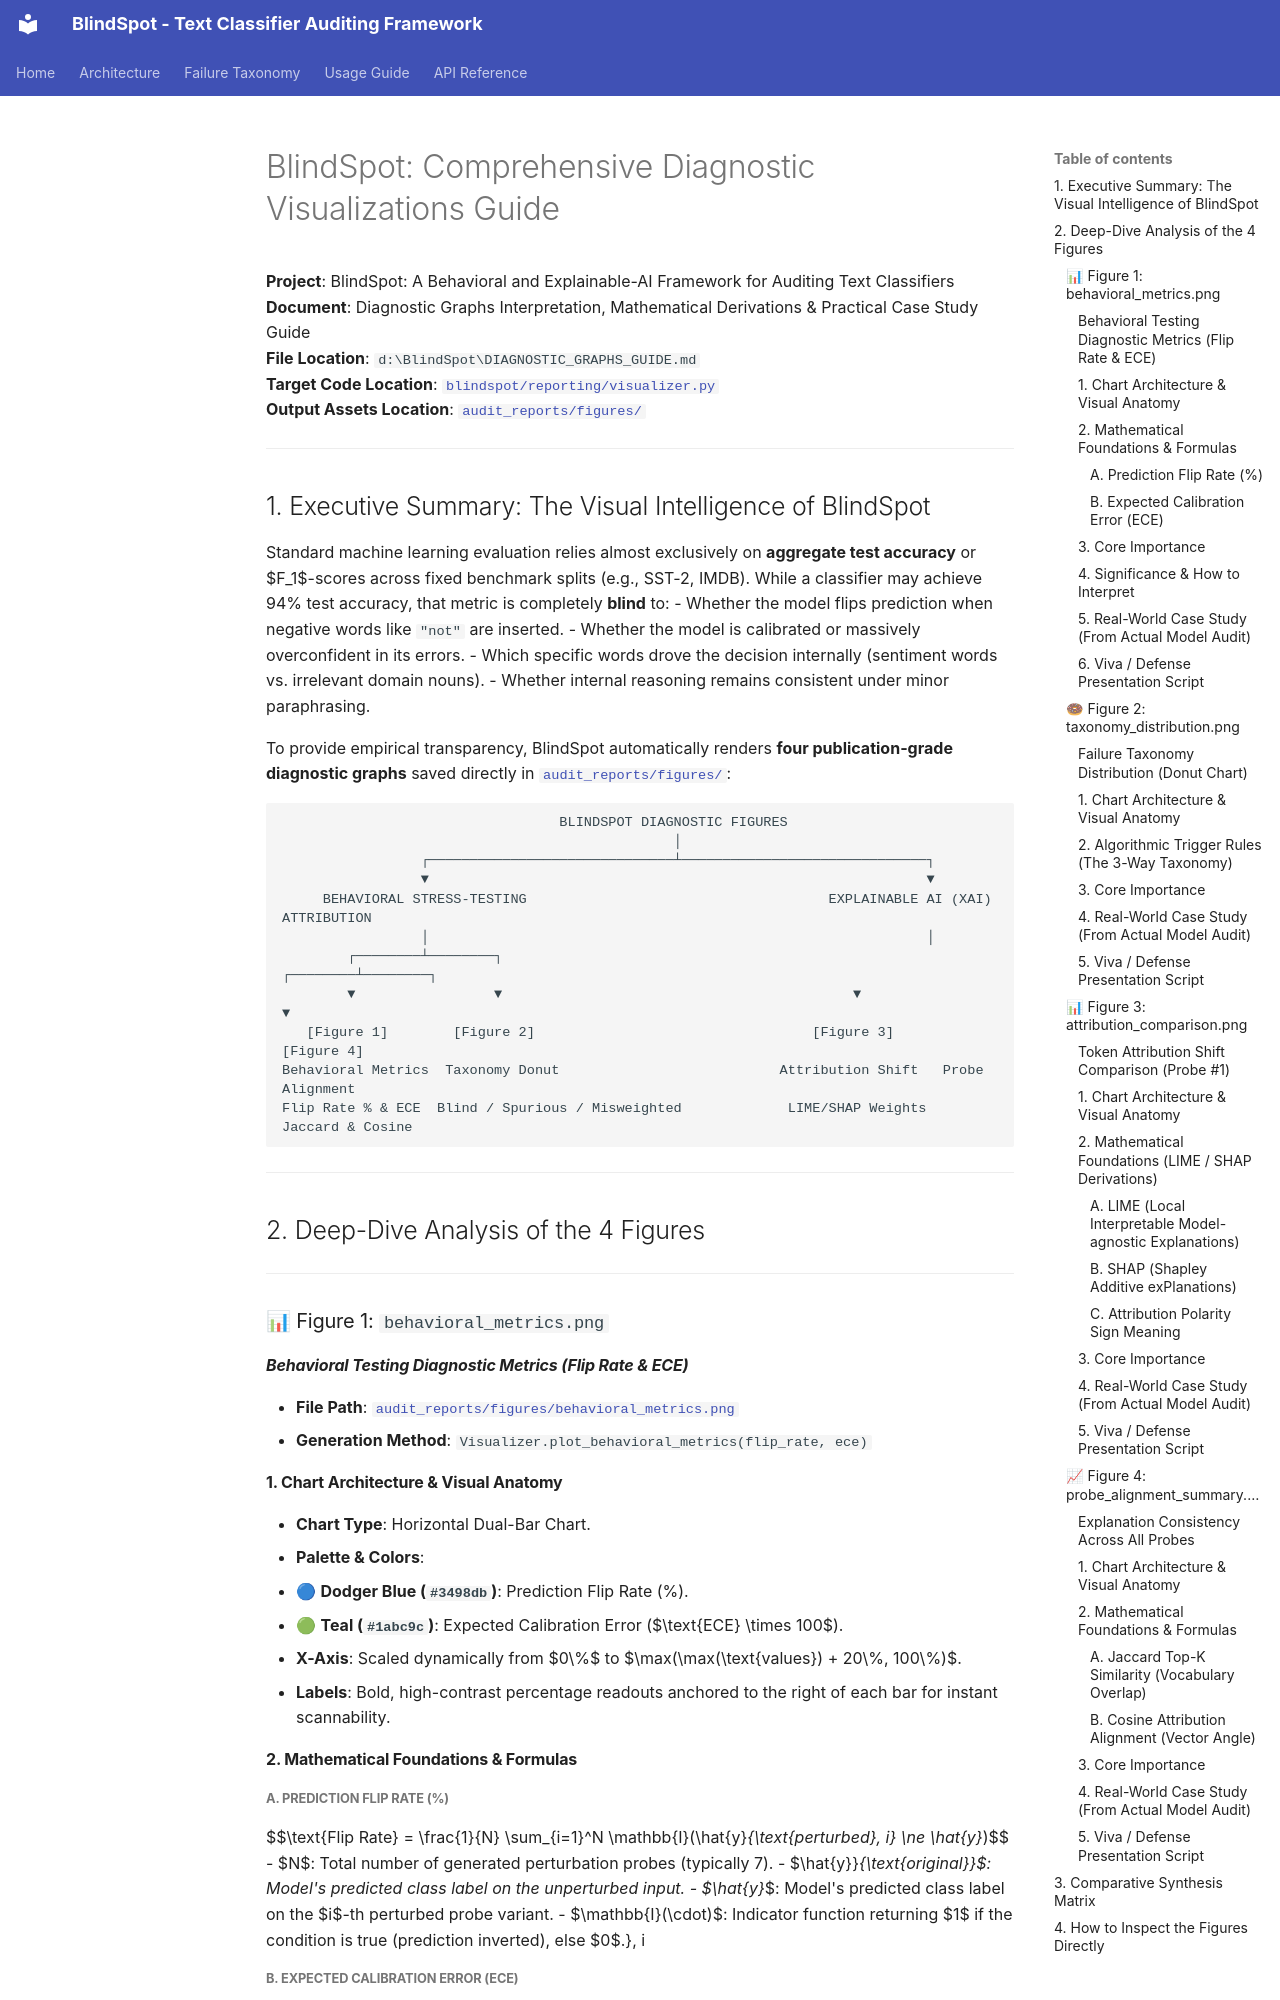

repository: mithun-mp/Multimodal_BlindSpot_Survey_Tool · page: DIAGNOSTIC_GRAPHS_GUIDE/index.html · generator: mkdocs

# BlindSpot: Comprehensive Diagnostic Visualizations Guide

**Project**: BlindSpot: A Behavioral and Explainable-AI Framework for Auditing Text Classifiers  
**Document**: Diagnostic Graphs Interpretation, Mathematical Derivations & Practical Case Study Guide  
**File Location**: `d:\BlindSpot\DIAGNOSTIC_GRAPHS_GUIDE.md`  
**Target Code Location**: [`blindspot/reporting/visualizer.py`](file:///d:/BlindSpot/blindspot/reporting/visualizer.py)  
**Output Assets Location**: [`audit_reports/figures/`](file:///d:/BlindSpot/audit_reports/figures/)  

---

## 1. Executive Summary: The Visual Intelligence of BlindSpot

Standard machine learning evaluation relies almost exclusively on **aggregate test accuracy** or $F_1$-scores across fixed benchmark splits (e.g., SST-2, IMDB). While a classifier may achieve 94% test accuracy, that metric is completely **blind** to:
- Whether the model flips prediction when negative words like `"not"` are inserted.
- Whether the model is calibrated or massively overconfident in its errors.
- Which specific words drove the decision internally (sentiment words vs. irrelevant domain nouns).
- Whether internal reasoning remains consistent under minor paraphrasing.

To provide empirical transparency, BlindSpot automatically renders **four publication-grade diagnostic graphs** saved directly in [`audit_reports/figures/`](file:///d:/BlindSpot/audit_reports/figures/):

```
                                  BLINDSPOT DIAGNOSTIC FIGURES
                                                │
                 ┌──────────────────────────────┴──────────────────────────────┐
                 ▼                                                             ▼
     BEHAVIORAL STRESS-TESTING                                     EXPLAINABLE AI (XAI) ATTRIBUTION
                 │                                                             │
        ┌────────┴────────┐                                           ┌────────┴────────┐
        ▼                 ▼                                           ▼                 ▼
   [Figure 1]        [Figure 2]                                  [Figure 3]        [Figure 4]
Behavioral Metrics  Taxonomy Donut                           Attribution Shift   Probe Alignment
Flip Rate % & ECE  Blind / Spurious / Misweighted             LIME/SHAP Weights  Jaccard & Cosine
```

---

## 2. Deep-Dive Analysis of the 4 Figures

---

### 📊 Figure 1: `behavioral_metrics.png`
#### *Behavioral Testing Diagnostic Metrics (Flip Rate & ECE)*

- **File Path**: [`audit_reports/figures/behavioral_metrics.png`](file:///d:/BlindSpot/audit_reports/figures/behavioral_metrics.png)
- **Generation Method**: `Visualizer.plot_behavioral_metrics(flip_rate, ece)`

#### 1. Chart Architecture & Visual Anatomy
* **Chart Type**: Horizontal Dual-Bar Chart.
* **Palette & Colors**:
  - 🔵 **Dodger Blue (`#3498db`)**: Prediction Flip Rate (%).
  - 🟢 **Teal (`#1abc9c`)**: Expected Calibration Error ($\text{ECE} \times 100$).
* **X-Axis**: Scaled dynamically from $0\%$ to $\max(\max(\text{values}) + 20\%, 100\%)$.
* **Labels**: Bold, high-contrast percentage readouts anchored to the right of each bar for instant scannability.

#### 2. Mathematical Foundations & Formulas

##### A. Prediction Flip Rate (%)
$$\text{Flip Rate} = \frac{1}{N} \sum_{i=1}^N \mathbb{I}(\hat{y}_{\text{perturbed}, i} \ne \hat{y}_{\text{original}})$$
- $N$: Total number of generated perturbation probes (typically 7).
- $\hat{y}_{\text{original}}$: Model's predicted class label on the unperturbed input.
- $\hat{y}_{\text{perturbed}, i}$: Model's predicted class label on the $i$-th perturbed probe variant.
- $\mathbb{I}(\cdot)$: Indicator function returning $1$ if the condition is true (prediction inverted), else $0$.
